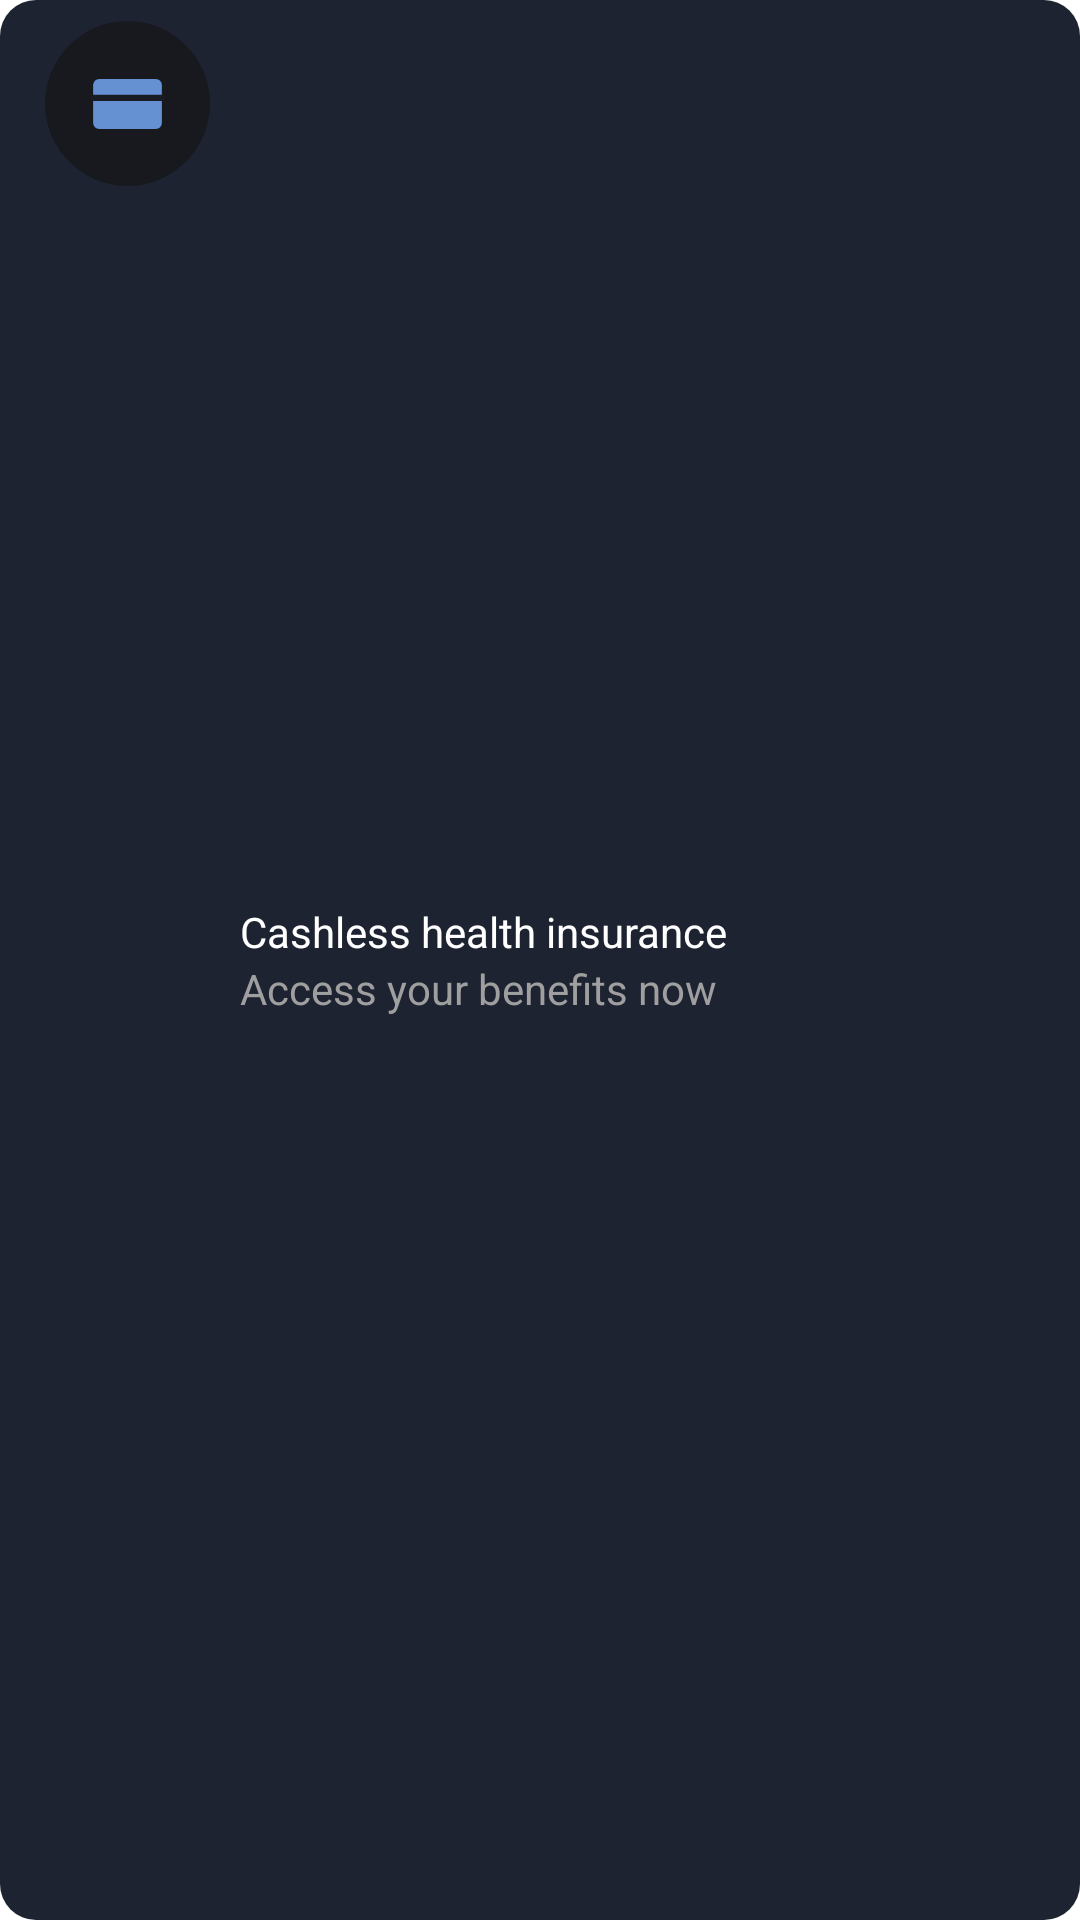

Reconstruct the res/layout file that produces this screen, plus the resources it refers to.
<!-- AndroidManifest.xml: application theme Theme.App.Starting -->
<!-- res/layout/layout_cashless_banner.xml -->
<?xml version="1.0" encoding="utf-8"?>
<LinearLayout xmlns:android="http://schemas.android.com/apk/res/android"
    android:layout_width="match_parent"
    android:layout_height="wrap_content"
    android:layout_marginTop="30dp"
    android:layout_marginHorizontal="30dp"
    android:background="@drawable/shape_rectangle"
    android:paddingHorizontal="15dp"
    android:paddingVertical="7dp">

    <ImageView
        android:layout_width="55dp"
        android:layout_height="55dp"
        android:background="@drawable/shape_circle"
        android:padding="15dp"
        android:src="@drawable/ic_card_icon" />

    <LinearLayout
        android:layout_width="match_parent"
        android:layout_height="match_parent"
        android:orientation="vertical"
        android:gravity="center"
        android:layout_marginStart="10dp">
        <TextView
            android:layout_width="match_parent"
            android:layout_height="wrap_content"
            android:text="@string/cashless_health_insurance"
            android:textColor="@color/white"
            android:textSize="14sp" />
        <TextView
            android:layout_width="match_parent"
            android:layout_height="wrap_content"
            android:text="@string/access_your_benefits_now"
            android:textColor="@color/gray"
            android:textSize="14sp" />
    </LinearLayout>

</LinearLayout>
<!-- resources referenced by this layout -->
<resources>
  <color name="gray">#9F9F9F</color>
  <color name="white">#FFFFFF</color>
  <!-- drawable ic_card_icon (drawable) -->
  <vector xmlns:android="http://schemas.android.com/apk/res/android"
      android:width="24dp"
      android:height="16dp"
      android:viewportWidth="24"
      android:viewportHeight="16">
    <path
        android:pathData="M21,0H3C1.895,0 1,0.895 1,2V14C1,15.105 1.895,16 3,16H21C22.105,16 23,15.105 23,14V2C23,0.895 22.105,0 21,0Z"
        android:fillColor="#6591D3"/>
    <path
        android:pathData="M1,6H23"
        android:strokeLineJoin="round"
        android:strokeWidth="2"
        android:fillColor="#00000000"
        android:strokeColor="#191C25"
        android:strokeLineCap="round"/>
  </vector>
  <!-- drawable shape_circle (drawable) -->
  <?xml version="1.0" encoding="utf-8"?>
  <shape xmlns:android="http://schemas.android.com/apk/res/android"
      android:shape="oval">
      <solid  android:color="@color/shape_circle_background_color" />
  </shape>
  <!-- drawable shape_rectangle (drawable) -->
  <?xml version="1.0" encoding="utf-8"?>
  <shape xmlns:android="http://schemas.android.com/apk/res/android"
      android:shape="rectangle">
      <solid android:color="@color/shape_rectangle_background_color"/>
      <corners android:radius="12dp" />
  </shape>
  <string name="access_your_benefits_now">Access your benefits now</string>
  <string name="cashless_health_insurance">Cashless health insurance</string>
  <style name="Theme.App.Starting" parent="Theme.SplashScreen">
          <item name="windowSplashScreenBackground">@color/white</item>
          <item name="windowSplashScreenAnimatedIcon">@drawable/vector__stroke___1_</item>
          <item name="postSplashScreenTheme">@style/Theme.Assured</item>
      </style>
  <color name="shape_circle_background_color">#17191F</color>
  <color name="shape_rectangle_background_color">#1E2332</color>
  <!-- drawable vector__stroke___1_: vector/xml drawable (drawable, 2160 chars, omitted) -->
  <style name="Theme.Assured" parent="Theme.MaterialComponents.DayNight.NoActionBar">
          
          <item name="colorPrimary">@color/purple_500</item>
          <item name="colorPrimaryVariant">@color/purple_700</item>
          <item name="colorOnPrimary">@color/white</item>
          
          <item name="android:windowLightStatusBar">false</item>
          
          <item name="android:statusBarColor">@color/blue_background</item>
  
      </style>
  <color name="purple_500">#FF6200EE</color>
  <color name="purple_700">#FF3700B3</color>
  <color name="blue_background">#17191F</color>
</resources>
